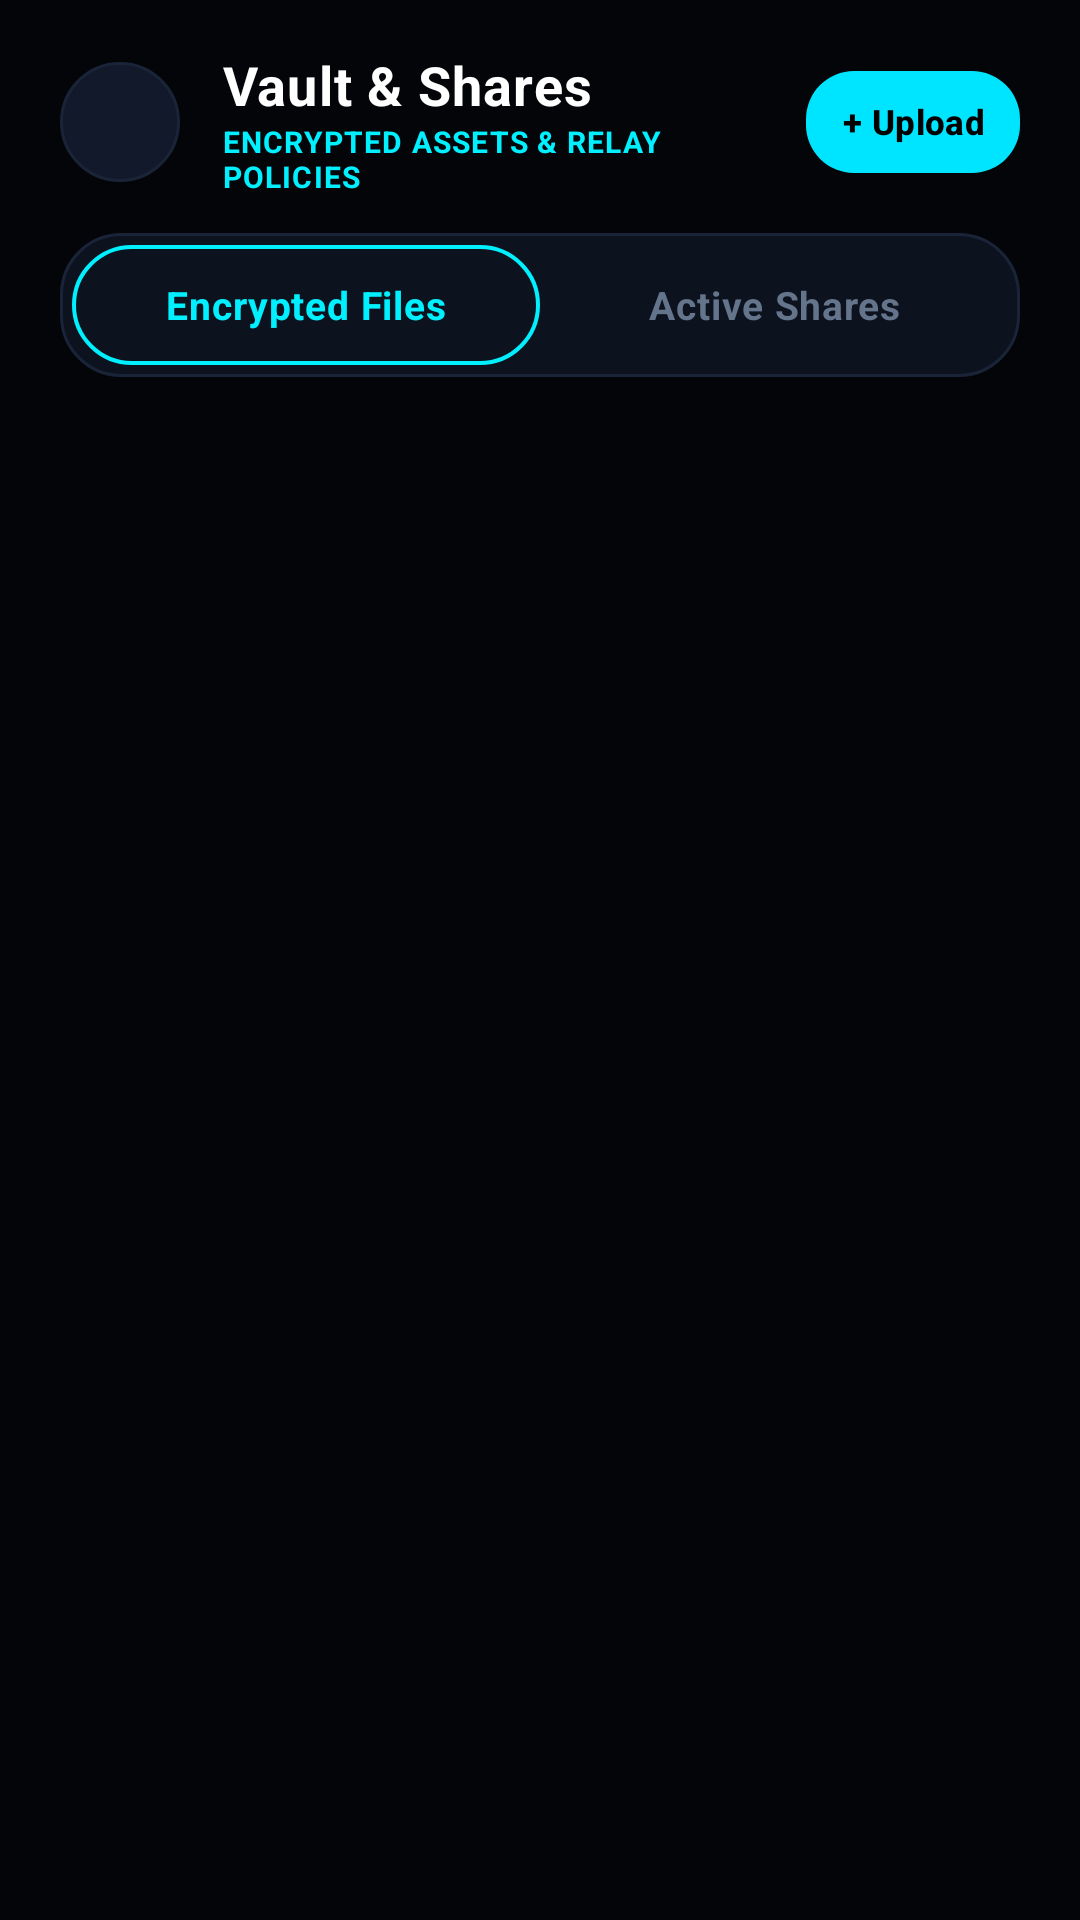

Here is an Android app screen rendered from its layout file. Give the layout XML and the strings, colors and styles it references.
<!-- AndroidManifest.xml: application theme Theme.SecureDrop -->
<!-- res/layout/activity_my_files.xml -->
<?xml version="1.0" encoding="utf-8"?>
<LinearLayout xmlns:android="http://schemas.android.com/apk/res/android"
    xmlns:app="http://schemas.android.com/apk/res-auto"
    android:layout_width="match_parent"
    android:layout_height="match_parent"
    android:background="@color/bg_dark"
    android:fitsSystemWindows="true"
    android:orientation="vertical">

    
    <LinearLayout
        android:layout_width="match_parent"
        android:layout_height="wrap_content"
        android:gravity="center_vertical"
        android:orientation="horizontal"
        android:paddingStart="20dp"
        android:paddingTop="16dp"
        android:paddingEnd="20dp"
        android:paddingBottom="12dp">

        <ImageView
            android:id="@+id/btnBack"
            android:layout_width="40dp"
            android:layout_height="40dp"
            android:background="@drawable/bg_circle_icon_button"
            android:contentDescription="Navigate Back"
            android:padding="10dp"
            android:src="@drawable/ic_arrow_back"
            app:tint="@color/brand_accent" />

        <LinearLayout
            android:layout_width="0dp"
            android:layout_height="wrap_content"
            android:layout_marginStart="14dp"
            android:layout_weight="1"
            android:orientation="vertical">

            <TextView
                android:layout_width="wrap_content"
                android:layout_height="wrap_content"
                android:letterSpacing="0.02"
                android:text="Vault &amp; Shares"
                android:textColor="@color/text_primary"
                android:textSize="18sp"
                android:textStyle="bold" />

            <TextView
                android:layout_width="wrap_content"
                android:layout_height="wrap_content"
                android:letterSpacing="0.04"
                android:text="ENCRYPTED ASSETS &amp; RELAY POLICIES"
                android:textColor="@color/brand_accent"
                android:textSize="10sp"
                android:textStyle="bold" />
        </LinearLayout>

        <com.google.android.material.button.MaterialButton
            android:id="@+id/btnNewUpload"
            style="@style/SecureDropButton.Compact"
            android:layout_width="wrap_content"
            android:layout_height="34dp"
            android:paddingStart="12dp"
            android:paddingEnd="12dp"
            android:text="+ Upload"
            android:textSize="11.5sp" />
    </LinearLayout>

    
    <LinearLayout
        android:layout_width="match_parent"
        android:layout_height="48dp"
        android:layout_marginStart="20dp"
        android:layout_marginEnd="20dp"
        android:layout_marginBottom="14dp"
        android:background="@drawable/bg_card_cyber"
        android:orientation="horizontal"
        android:padding="4dp">

        <TextView
            android:id="@+id/tabFiles"
            android:layout_width="0dp"
            android:layout_height="match_parent"
            android:layout_weight="1"
            android:background="@drawable/bg_card_cyber_accent"
            android:gravity="center"
            android:letterSpacing="0.02"
            android:text="Encrypted Files"
            android:textColor="@color/brand_accent"
            android:textSize="13sp"
            android:textStyle="bold" />

        <TextView
            android:id="@+id/tabShares"
            android:layout_width="0dp"
            android:layout_height="match_parent"
            android:layout_weight="1"
            android:gravity="center"
            android:letterSpacing="0.02"
            android:text="Active Shares"
            android:textColor="@color/text_muted"
            android:textSize="13sp"
            android:textStyle="bold" />
    </LinearLayout>

    
    <FrameLayout
        android:layout_width="match_parent"
        android:layout_height="0dp"
        android:layout_weight="1"
        android:paddingStart="20dp"
        android:paddingEnd="20dp">

        <androidx.recyclerview.widget.RecyclerView
            android:id="@+id/rvFiles"
            android:layout_width="match_parent"
            android:layout_height="match_parent"
            android:clipToPadding="false"
            android:overScrollMode="never"
            android:paddingBottom="16dp" />

        <androidx.recyclerview.widget.RecyclerView
            android:id="@+id/rvShares"
            android:layout_width="match_parent"
            android:layout_height="match_parent"
            android:clipToPadding="false"
            android:overScrollMode="never"
            android:paddingBottom="16dp"
            android:visibility="gone" />

        <TextView
            android:id="@+id/tvEmptyState"
            android:layout_width="match_parent"
            android:layout_height="wrap_content"
            android:layout_gravity="center"
            android:background="@drawable/bg_card_cyber"
            android:gravity="center"
            android:lineSpacingExtra="4dp"
            android:padding="36dp"
            android:text="No items found in this section.\nEncrypt and upload documents to get started."
            android:textColor="@color/text_muted"
            android:textSize="13sp"
            android:visibility="gone" />
    </FrameLayout>
</LinearLayout>
<!-- resources referenced by this layout -->
<resources>
  <color name="bg_dark">#030508</color>
  <color name="brand_accent">#00F0FF</color>
  <color name="text_muted">#64748B</color>
  <color name="text_primary">#FFFFFF</color>
  <!-- drawable bg_card_cyber (drawable) -->
  <?xml version="1.0" encoding="utf-8"?>
  <shape xmlns:android="http://schemas.android.com/apk/res/android"
      android:shape="rectangle">
      <solid android:color="@color/bg_surface_card" />
      <corners android:radius="20dp" />
      <stroke
          android:width="1dp"
          android:color="@color/border_subtle" />
  </shape>
  <!-- drawable bg_card_cyber_accent (drawable) -->
  <?xml version="1.0" encoding="utf-8"?>
  <shape xmlns:android="http://schemas.android.com/apk/res/android"
      android:shape="rectangle">
      <solid android:color="@color/bg_surface_card" />
      <corners android:radius="20dp" />
      <stroke
          android:width="1.2dp"
          android:color="@color/border_active" />
  </shape>
  <!-- drawable bg_circle_icon_button (drawable) -->
  <?xml version="1.0" encoding="utf-8"?>
  <ripple xmlns:android="http://schemas.android.com/apk/res/android"
      android:color="@color/brand_accent_glow">
      <item>
          <shape android:shape="oval">
              <solid android:color="@color/bg_surface_elevated" />
              <stroke
                  android:width="1dp"
                  android:color="@color/border_subtle" />
          </shape>
      </item>
  </ripple>
  <style name="SecureDropButton.Compact" parent="Widget.MaterialComponents.Button">
          <item name="android:insetTop">0dp</item>
          <item name="android:insetBottom">0dp</item>
          <item name="android:insetLeft">0dp</item>
          <item name="android:insetRight">0dp</item>
          <item name="android:minHeight">32dp</item>
          <item name="android:minWidth">0dp</item>
          <item name="cornerRadius">16dp</item>
          <item name="android:textAllCaps">false</item>
          <item name="android:textStyle">bold</item>
          <item name="android:paddingTop">4dp</item>
          <item name="android:paddingBottom">4dp</item>
          <item name="android:paddingStart">12dp</item>
          <item name="android:paddingEnd">12dp</item>
          <item name="backgroundTint">@color/brand_primary</item>
          <item name="android:textColor">@color/black</item>
          <item name="android:textSize">11.5sp</item>
          <item name="android:letterSpacing">0.01</item>
          <item name="iconGravity">textStart</item>
          <item name="iconPadding">6dp</item>
          <item name="rippleColor">#33000000</item>
          <item name="android:singleLine">true</item>
          <item name="android:ellipsize">end</item>
      </style>
  <style name="Theme.SecureDrop" parent="Theme.MaterialComponents.DayNight.NoActionBar">
          
          <item name="colorPrimary">@color/brand_primary</item>
          <item name="colorPrimaryVariant">@color/brand_primary_variant</item>
          <item name="colorOnPrimary">@color/black</item>
          
          <item name="colorSecondary">@color/brand_accent</item>
          <item name="colorSecondaryVariant">@color/brand_accent</item>
          <item name="colorOnSecondary">@color/black</item>
          
          <item name="android:statusBarColor">@color/bg_dark</item>
          <item name="android:navigationBarColor">@color/bg_dark</item>
          <item name="android:windowBackground">@color/bg_dark</item>
          <item name="android:windowLightStatusBar">false</item>
          <item name="android:fitsSystemWindows">true</item>
      </style>
  <color name="bg_surface_card">#0D121F</color>
  <color name="border_subtle">#1A2438</color>
  <color name="border_active">#00F0FF</color>
  <color name="brand_accent_glow">#4000F0FF</color>
  <color name="bg_surface_elevated">#12192A</color>
  <color name="brand_primary">#00E5FF</color>
  <color name="black">#000000</color>
  <color name="brand_primary_variant">#00B0FF</color>
</resources>
